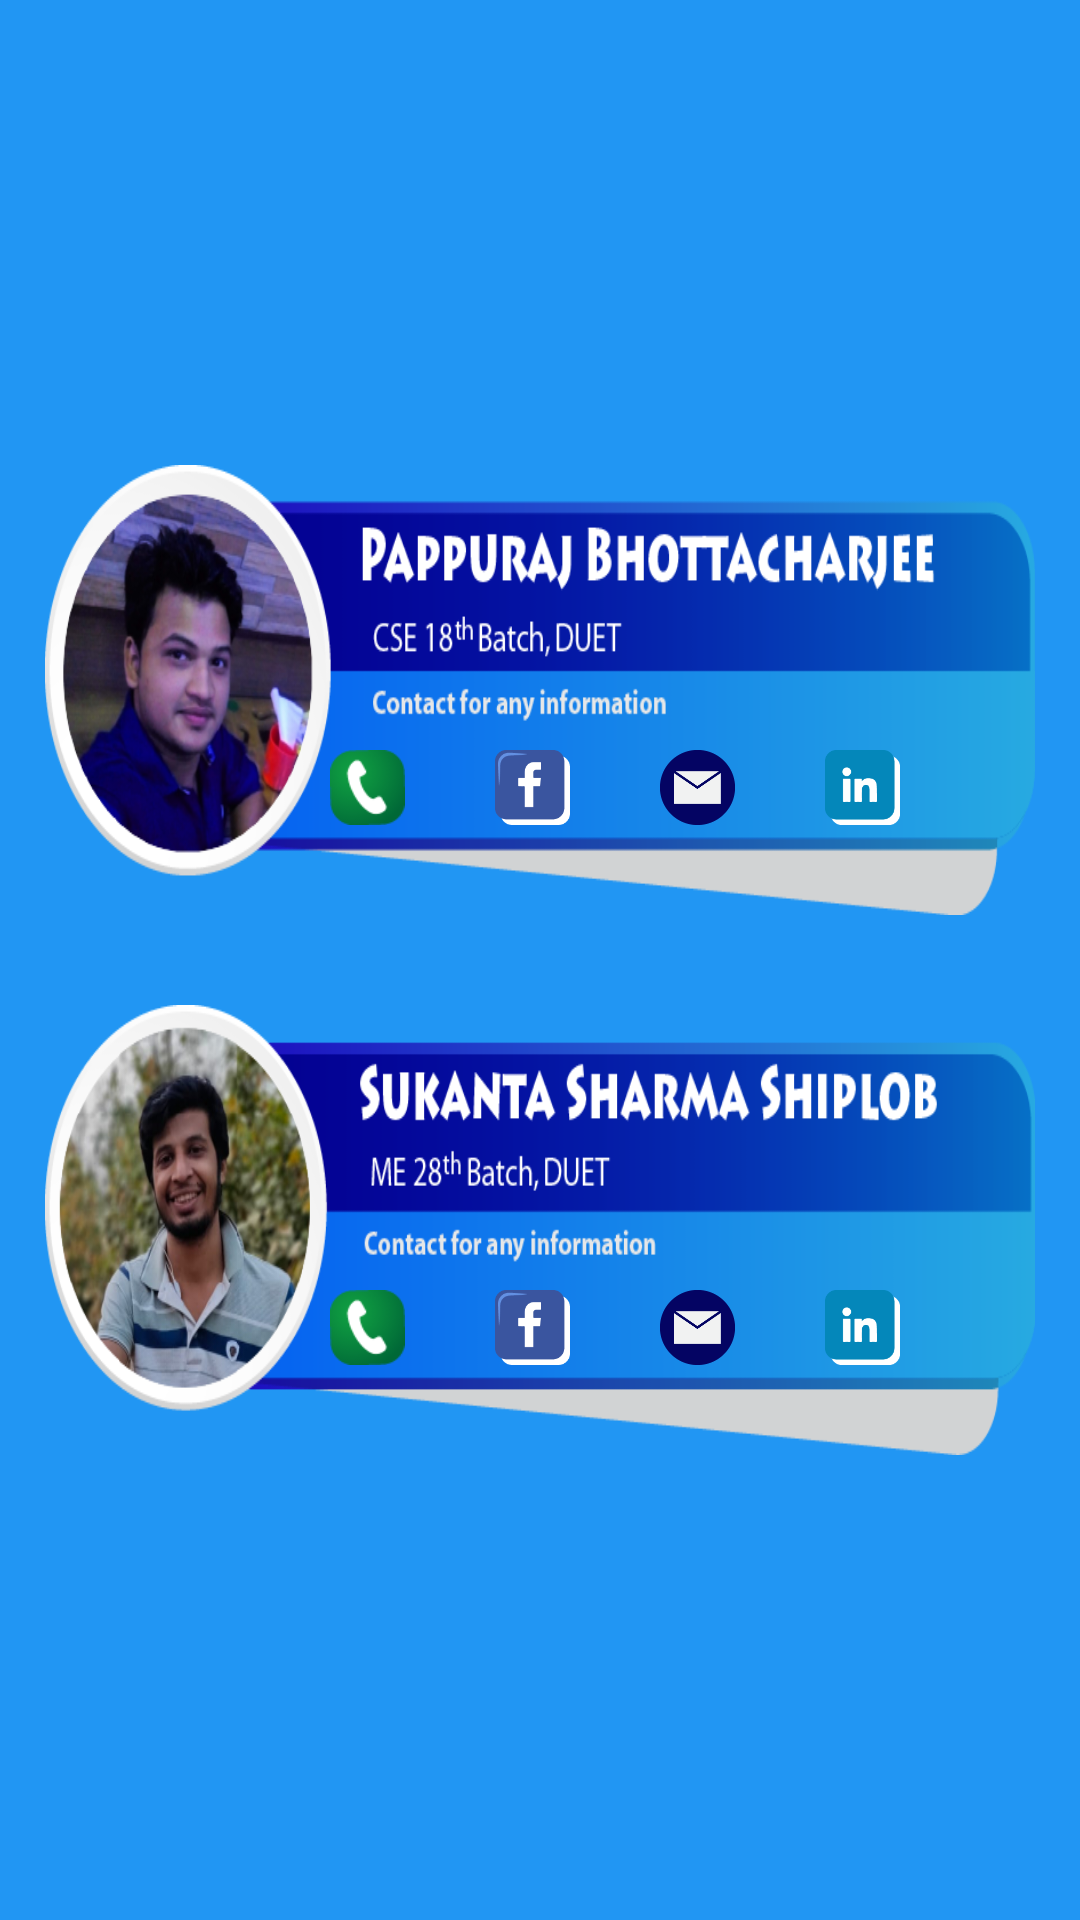

Write the Android layout XML for this screen, with the resource values it uses.
<!-- AndroidManifest.xml: application theme Theme.EasierStudy -->
<!-- res/layout/activity_about_developer.xml -->
<?xml version="1.0" encoding="utf-8"?>
<ScrollView xmlns:android="http://schemas.android.com/apk/res/android"
    xmlns:app="http://schemas.android.com/apk/res-auto"
    xmlns:tools="http://schemas.android.com/tools"
    android:layout_width="match_parent"
    android:layout_height="match_parent"
    android:orientation="vertical"
    android:background="#2196F3"
    tools:context=".AboutDeveloper">
<androidx.coordinatorlayout.widget.CoordinatorLayout
    android:layout_width="match_parent"
    android:layout_gravity="center"
    android:layout_height="match_parent">
    <ImageView
        android:layout_width="match_parent"
        android:layout_height="match_parent"
        android:src="@drawable/login_page_bg"/>
    <LinearLayout
        android:layout_width="match_parent"
        android:layout_height="match_parent"
        android:layout_gravity="center"
        android:orientation="vertical">

        <LinearLayout
            android:layout_width="match_parent"
            android:layout_height="wrap_content"
            android:layout_margin="15dp"
            android:orientation="vertical">
            <androidx.coordinatorlayout.widget.CoordinatorLayout
                android:layout_width="match_parent"
                android:layout_height="wrap_content">
                <ImageView
                    android:layout_width="wrap_content"
                    android:layout_height="150dp"
                    android:src="@drawable/pappuraj"
                    android:scaleType="fitXY"/>
                <LinearLayout
                    android:layout_width="match_parent"
                    android:layout_height="wrap_content"
                    android:layout_gravity="bottom"
                    android:layout_marginBottom="30dp"
                    android:gravity="center"
                    android:orientation="horizontal">

                    <ImageView
                        android:layout_width="25dp"
                        android:layout_height="25dp"
                        android:layout_marginLeft="50dp"
                        android:layout_marginRight="30dp"
                        android:onClick="callPappuraj"
                        android:background="@drawable/call"/>
                    <ImageView
                        android:layout_width="25dp"
                        android:layout_height="25dp"
                        android:layout_marginRight="30dp"
                        android:onClick="fbPappuraj"
                        android:background="@drawable/fb"/>
                    <ImageView
                        android:layout_width="25dp"
                        android:layout_height="25dp"
                        android:layout_marginRight="30dp"
                        android:onClick="mailPappuraj"
                        android:background="@drawable/mail"/>
                    <ImageView
                        android:layout_width="25dp"
                        android:layout_height="25dp"
                        android:onClick="linkedinPappuraj"
                        android:background="@drawable/linkedin"/>


                </LinearLayout>

            </androidx.coordinatorlayout.widget.CoordinatorLayout>

        </LinearLayout>
        <LinearLayout
            android:layout_width="match_parent"
            android:layout_height="wrap_content"
            android:layout_margin="15dp"
            android:orientation="vertical">
            <androidx.coordinatorlayout.widget.CoordinatorLayout
                android:layout_width="match_parent"
                android:layout_height="wrap_content">
                <ImageView
                    android:layout_width="wrap_content"
                    android:layout_height="150dp"
                    android:src="@drawable/info_ship"
                    android:scaleType="fitXY"/>
                <LinearLayout
                    android:layout_width="match_parent"
                    android:layout_height="wrap_content"
                    android:layout_gravity="bottom"
                    android:layout_marginBottom="30dp"
                    android:gravity="center"
                    android:orientation="horizontal">

                    <ImageView
                        android:layout_width="25dp"
                        android:layout_height="25dp"
                        android:layout_marginLeft="50dp"
                        android:layout_marginRight="30dp"
                        android:onClick="callShiplob"
                        android:background="@drawable/call"/>
                    <ImageView
                        android:layout_width="25dp"
                        android:layout_height="25dp"
                        android:layout_marginRight="30dp"
                        android:onClick="fbShiplob"
                        android:background="@drawable/fb"/>
                    <ImageView
                        android:layout_width="25dp"
                        android:layout_height="25dp"
                        android:layout_marginRight="30dp"
                        android:onClick="mailShiplob"
                        android:background="@drawable/mail"/>
                    <ImageView
                        android:layout_width="25dp"
                        android:layout_height="25dp"
                        android:onClick="linkedinShiplob"
                        android:background="@drawable/linkedin"/>


                </LinearLayout>

            </androidx.coordinatorlayout.widget.CoordinatorLayout>

        </LinearLayout>
    </LinearLayout>


</androidx.coordinatorlayout.widget.CoordinatorLayout>
</ScrollView>
<!-- resources referenced by this layout -->
<resources>
  <!-- drawable call: png bitmap (drawable, 2581 bytes) -->
  <!-- drawable fb: png bitmap (drawable, 2292 bytes) -->
  <!-- drawable info_ship: png bitmap (drawable, 110023 bytes) -->
  <!-- drawable linkedin: png bitmap (drawable, 2261 bytes) -->
  <!-- drawable mail: png bitmap (drawable, 3772 bytes) -->
  <!-- drawable pappuraj: png bitmap (drawable, 103829 bytes) -->
  <style name="Theme.EasierStudy" parent="Theme.MaterialComponents.DayNight.DarkActionBar">
          
          <item name="colorPrimary">@color/purple_500</item>
          <item name="colorPrimaryVariant">@color/purple_700</item>
          <item name="colorOnPrimary">@color/white</item>
          
          <item name="colorSecondary">@color/teal_200</item>
          <item name="colorSecondaryVariant">@color/teal_700</item>
          <item name="colorOnSecondary">@color/black</item>
          
          <item name="android:statusBarColor" tools:targetApi="l">?attr/colorPrimaryVariant</item>
          
      </style>
  <!-- not gathered from this repository: default colours our renderer supplied (Android Studio template values) -->
  <color name="purple_500">#FF6200EE</color>
  <color name="purple_700">#FF3700B3</color>
  <color name="teal_200">#FF03DAC5</color>
  <color name="teal_700">#FF018786</color>
  <color name="black">#FF000000</color>
  <color name="white">#FFFFFFFF</color>
</resources>
